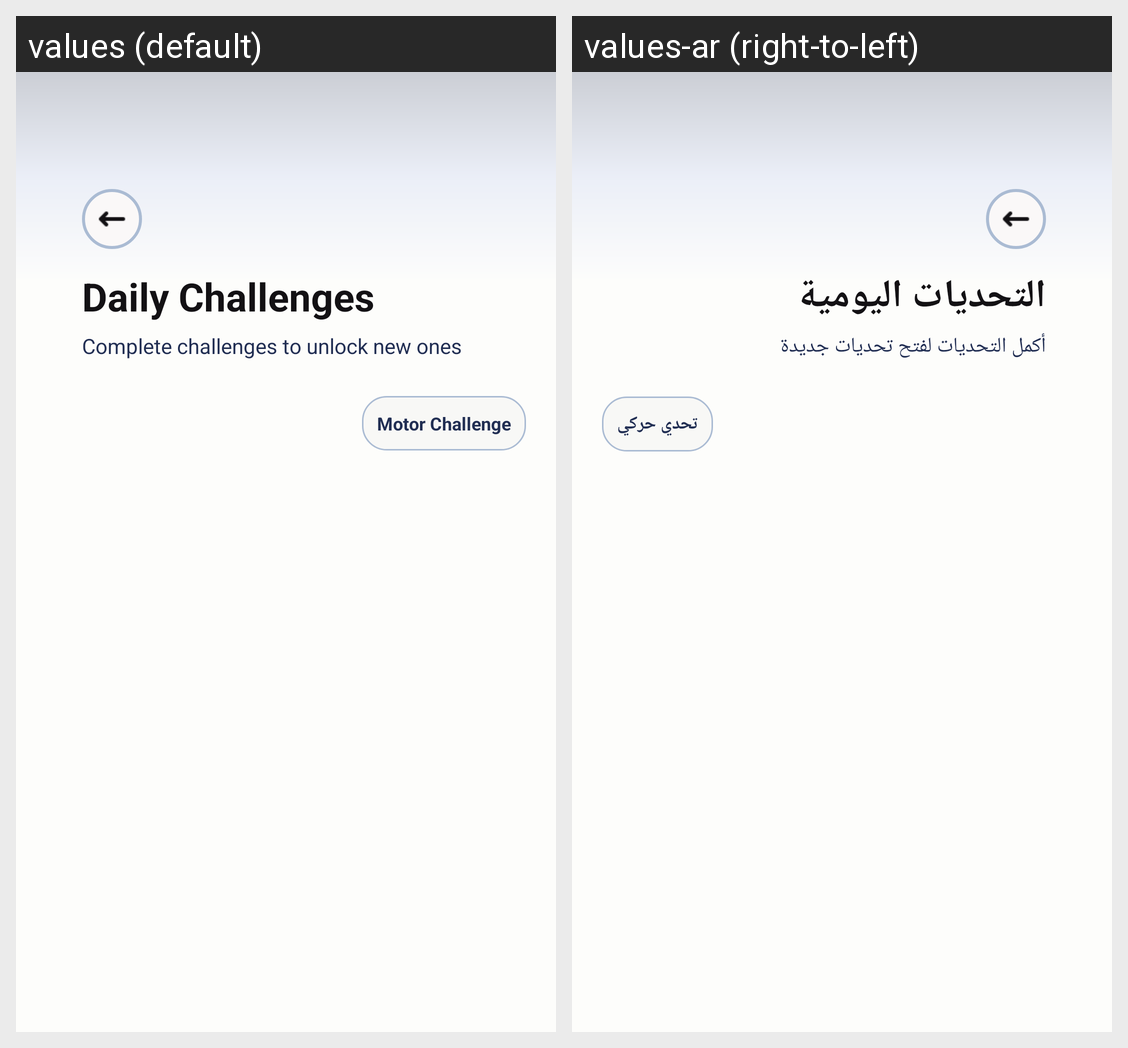

Locale-by-locale string values for the Android screen shown in this grid:
Android screen res/layout/activity_challenges_timeline.xml rendered under 2 locales, left to right: values (default), values-ar (right-to-left). Device: Nexus 5 (rendered at 1080×1920; each locale shown at half size, 540×960, under a caption strip naming it); theme Theme.DownSteps1.
Strings drawn on this screen, with the default value and each locale's value (text and hints the layout hard-codes, and strings that could not be matched under every locale, appear in the picture but are not listed):

daily_challenges
  values: Daily Challenges
  values-ar: التحديات اليومية

challenges_timeline_subtitle
  values: Complete challenges to unlock new ones
  values-ar: أكمل التحديات لفتح تحديات جديدة

motor_challenge
  values: Motor Challenge
  values-ar: تحدي حركي
